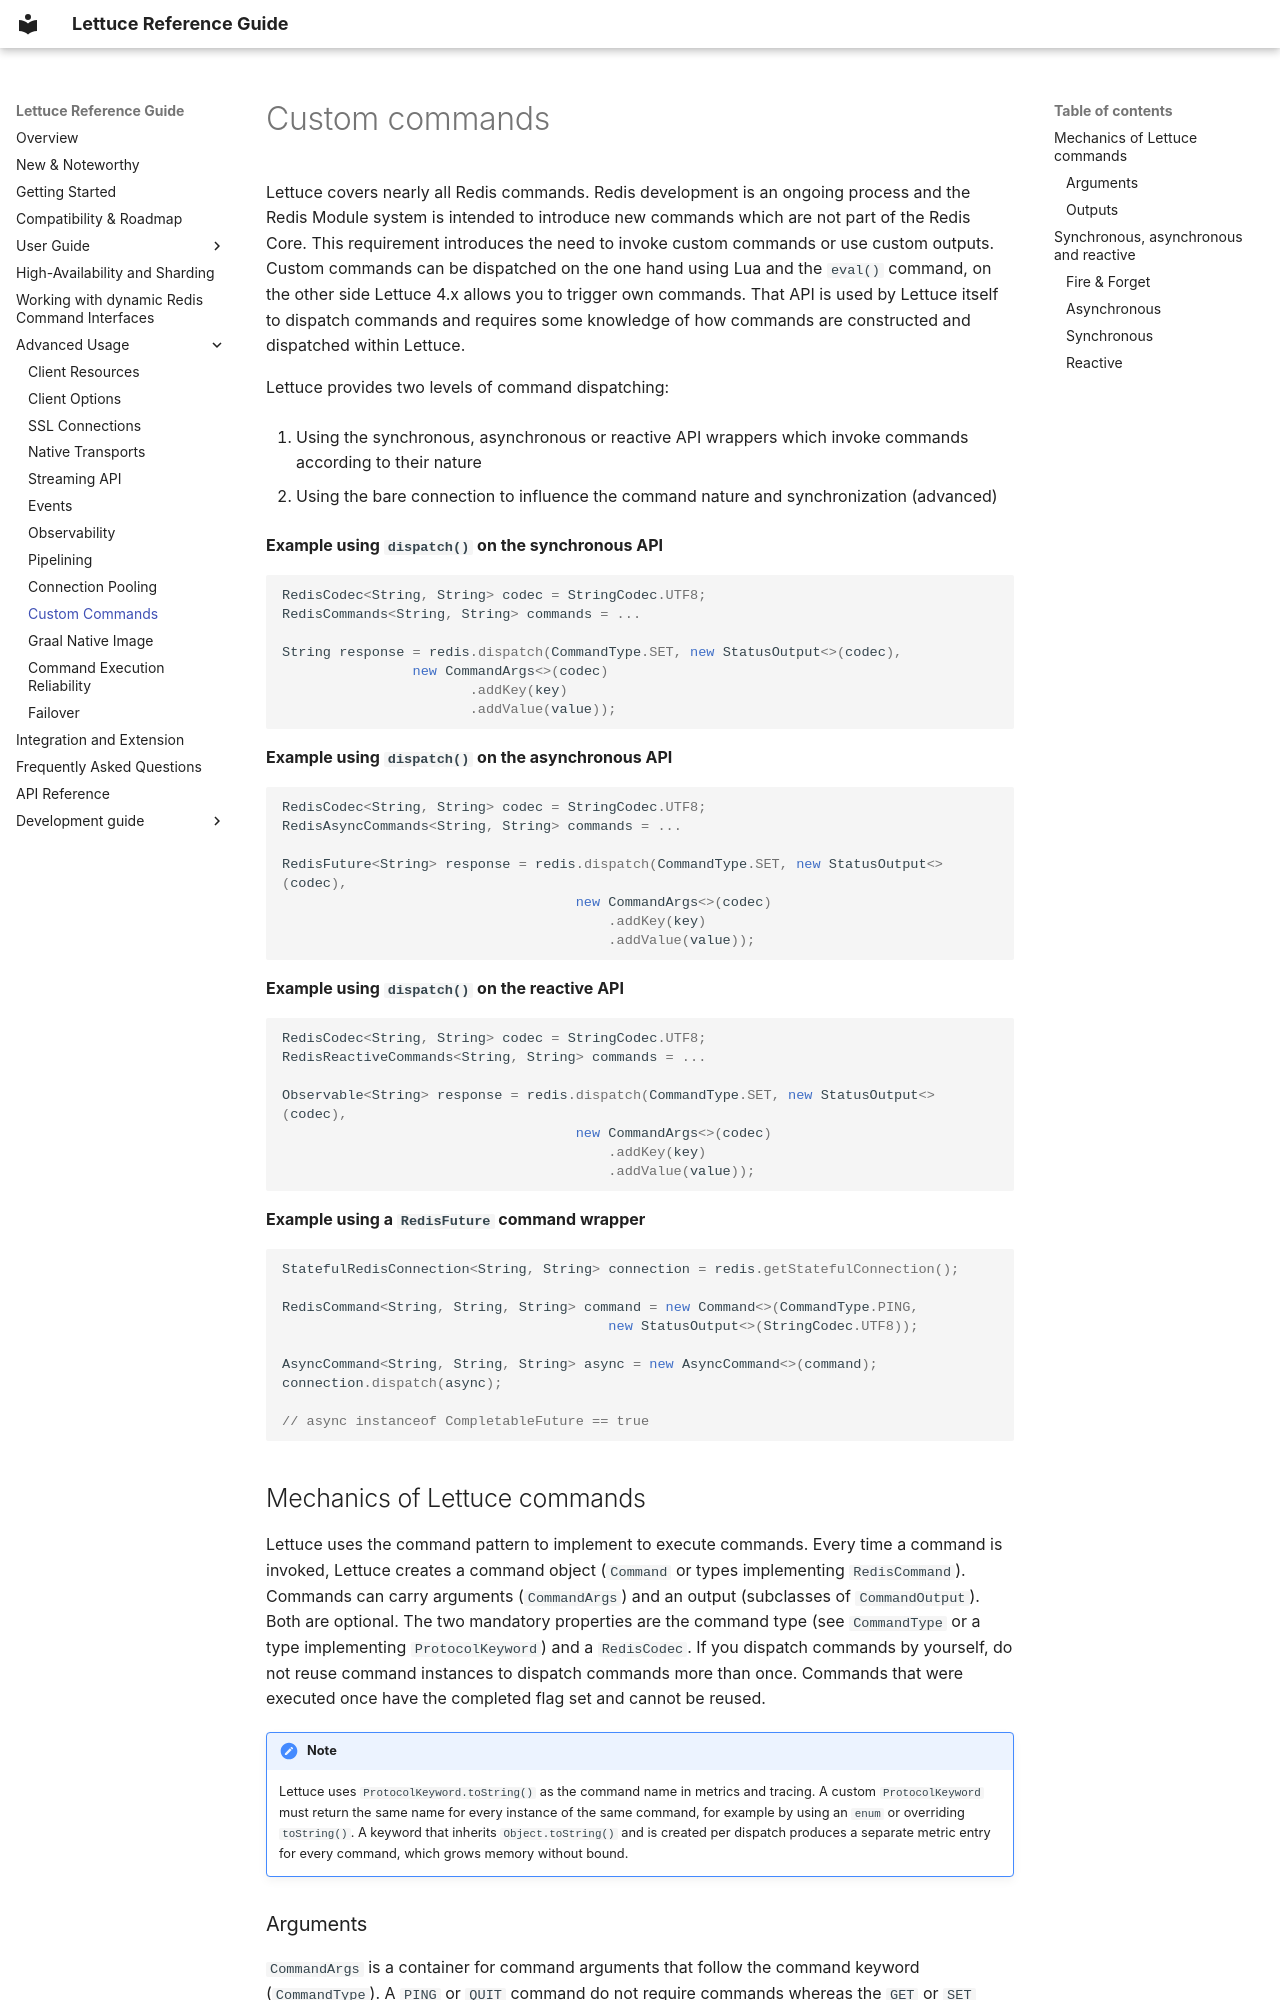

repository: redis/lettuce · page: advanced-usage/custom-commands/index.html · generator: mkdocs

# Custom commands

Lettuce covers nearly all Redis commands. Redis development is an
ongoing process and the Redis Module system is intended to introduce new
commands which are not part of the Redis Core. This requirement
introduces the need to invoke custom commands or use custom outputs.
Custom commands can be dispatched on the one hand using Lua and the
`eval()` command, on the other side Lettuce 4.x allows you to trigger
own commands. That API is used by Lettuce itself to dispatch commands
and requires some knowledge of how commands are constructed and
dispatched within Lettuce.

Lettuce provides two levels of command dispatching:

1.  Using the synchronous, asynchronous or reactive API wrappers which
    invoke commands according to their nature

2.  Using the bare connection to influence the command nature and
    synchronization (advanced)

**Example using `dispatch()` on the synchronous API**

``` java
RedisCodec<String, String> codec = StringCodec.UTF8;
RedisCommands<String, String> commands = ...

String response = redis.dispatch(CommandType.SET, new StatusOutput<>(codec),
                new CommandArgs<>(codec)
                       .addKey(key)
                       .addValue(value));
```

**Example using `dispatch()` on the asynchronous API**

``` java
RedisCodec<String, String> codec = StringCodec.UTF8;
RedisAsyncCommands<String, String> commands = ...

RedisFuture<String> response = redis.dispatch(CommandType.SET, new StatusOutput<>(codec),
                                    new CommandArgs<>(codec)
                                        .addKey(key)
                                        .addValue(value));
```

**Example using `dispatch()` on the reactive API**

``` java
RedisCodec<String, String> codec = StringCodec.UTF8;
RedisReactiveCommands<String, String> commands = ...

Observable<String> response = redis.dispatch(CommandType.SET, new StatusOutput<>(codec),
                                    new CommandArgs<>(codec)
                                        .addKey(key)
                                        .addValue(value));
```

**Example using a `RedisFuture` command wrapper**

``` java
StatefulRedisConnection<String, String> connection = redis.getStatefulConnection();

RedisCommand<String, String, String> command = new Command<>(CommandType.PING,
                                        new StatusOutput<>(StringCodec.UTF8));

AsyncCommand<String, String, String> async = new AsyncCommand<>(command);
connection.dispatch(async);

// async instanceof CompletableFuture == true
```

## Mechanics of Lettuce commands

Lettuce uses the command pattern to implement to execute commands. Every
time a command is invoked, Lettuce creates a command object (`Command`
or types implementing `RedisCommand`). Commands can carry arguments
(`CommandArgs`) and an output (subclasses of `CommandOutput`). Both are
optional. The two mandatory properties are the command type (see
`CommandType` or a type implementing `ProtocolKeyword`) and a
`RedisCodec`. If you dispatch commands by yourself, do not reuse command
instances to dispatch commands more than once. Commands that were
executed once have the completed flag set and cannot be reused.

!!! NOTE
    Lettuce uses `ProtocolKeyword.toString()` as the command name in
    metrics and tracing. A custom `ProtocolKeyword` must return the
    same name for every instance of the same command, for example by
    using an `enum` or overriding `toString()`. A keyword that inherits
    `Object.toString()` and is created per dispatch produces a separate
    metric entry for every command, which grows memory without bound.
